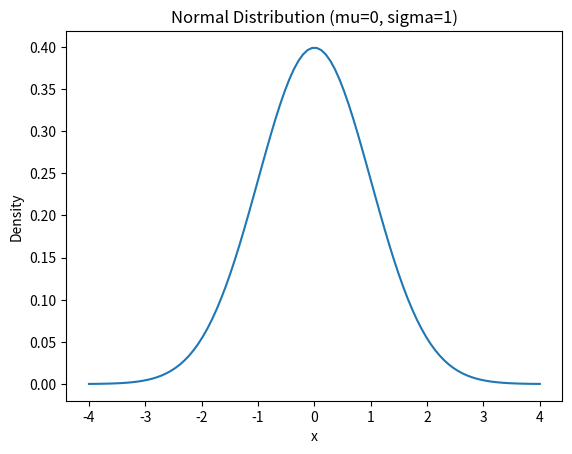

Reproduce this figure in Python.
# Visualizing the Normal distribution
import numpy as np
import matplotlib.pyplot as plt
from scipy.stats import norm
mu, sigma = 0, 1
x = np.linspace(-4, 4, 100)
pdf = norm.pdf(x, mu, sigma)
plt.plot(x, pdf)
plt.xlabel('x')
plt.ylabel('Density')
plt.title('Normal Distribution (mu=0, sigma=1)')
plt.show()
